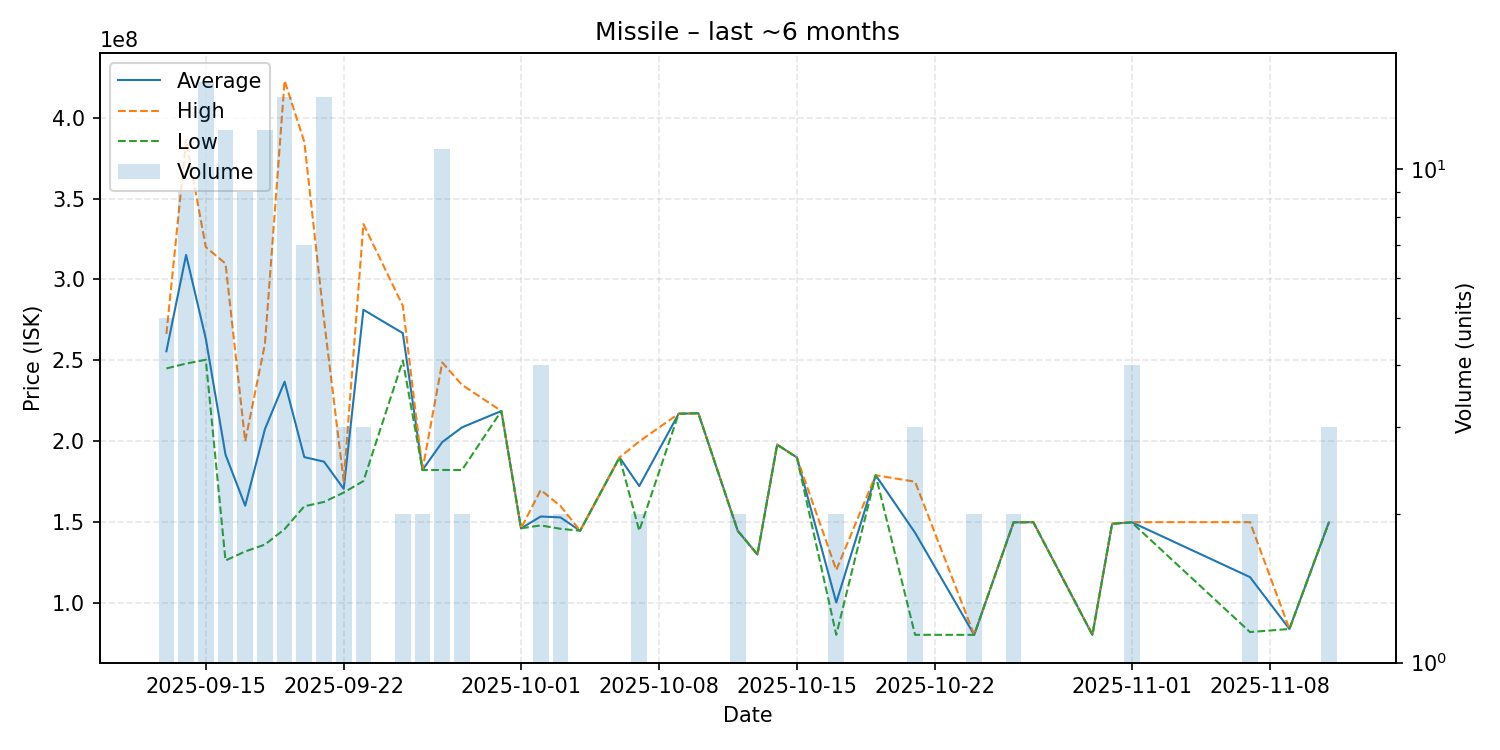

The file beside this chart, header and first rows:
date, average, highest, lowest, order_count, volume
2025-09-13, 255580000, 266300000, 245000000, 5, 5
2025-09-14, 315144444, 386000000, 248000000, 9, 9
2025-09-15, 263353333, 320000000, 250350000, 14, 15
2025-09-16, 191708333, 309800000, 126300000, 11, 12
2025-09-17, 160177778, 200000000, 131900000, 9, 9
2025-09-18, 207466667, 260000000, 136150000, 12, 12
2025-09-19, 236800000, 422800000, 145700000, 14, 14
2025-09-20, 190185714, 385000000, 159800000, 7, 7
2025-09-21, 187392857, 275000000, 162500000, 14, 14
2025-09-22, 170600000, 175200000, 168300000, 3, 3
2025-09-23, 281266667, 334200000, 175400000, 3, 3
2025-09-25, 266800000, 283700000, 249900000, 2, 2
2025-09-26, 182300000, 182400000, 182200000, 2, 2
2025-09-27, 199463636, 248700000, 182250000, 11, 11
2025-09-28, 208550000, 234900000, 182200000, 2, 2
2025-09-30, 218700000, 218700000, 218700000, 1, 1
2025-10-01, 146200000, 146200000, 146200000, 1, 1
2025-10-02, 153500000, 169900000, 148000000, 4, 4
2025-10-03, 152950000, 160000000, 145900000, 2, 2
2025-10-04, 144700000, 144700000, 144700000, 1, 1
2025-10-06, 190000000, 190000000, 190000000, 1, 1
2025-10-07, 172300000, 199900000, 144700000, 2, 2
2025-10-09, 217000000, 217000000, 217000000, 1, 1
2025-10-10, 217300000, 217300000, 217300000, 1, 1
2025-10-12, 144650000, 144700000, 144600000, 2, 2
2025-10-13, 130000000, 130000000, 130000000, 1, 1
2025-10-14, 197900000, 197900000, 197900000, 1, 1
2025-10-15, 190000000, 190000000, 190000000, 1, 1
2025-10-17, 100400000, 120400000, 80400000, 2, 2
2025-10-19, 179000000, 179000000, 179000000, 1, 1
2025-10-21, 143463333, 175000000, 80390000, 3, 3
2025-10-24, 80365000, 80370000, 80360000, 2, 2
2025-10-26, 149900000, 149900000, 149900000, 2, 2
2025-10-27, 150000000, 150000000, 150000000, 1, 1
2025-10-30, 80350000, 80350000, 80350000, 1, 1
2025-10-31, 149000000, 149000000, 149000000, 1, 1
2025-11-01, 149950000, 150000000, 149800000, 3, 4
2025-11-07, 116035000, 150000000, 82070000, 2, 2
2025-11-09, 84010000, 84010000, 84010000, 1, 1
2025-11-11, 149766667, 150000000, 149650000, 3, 3
